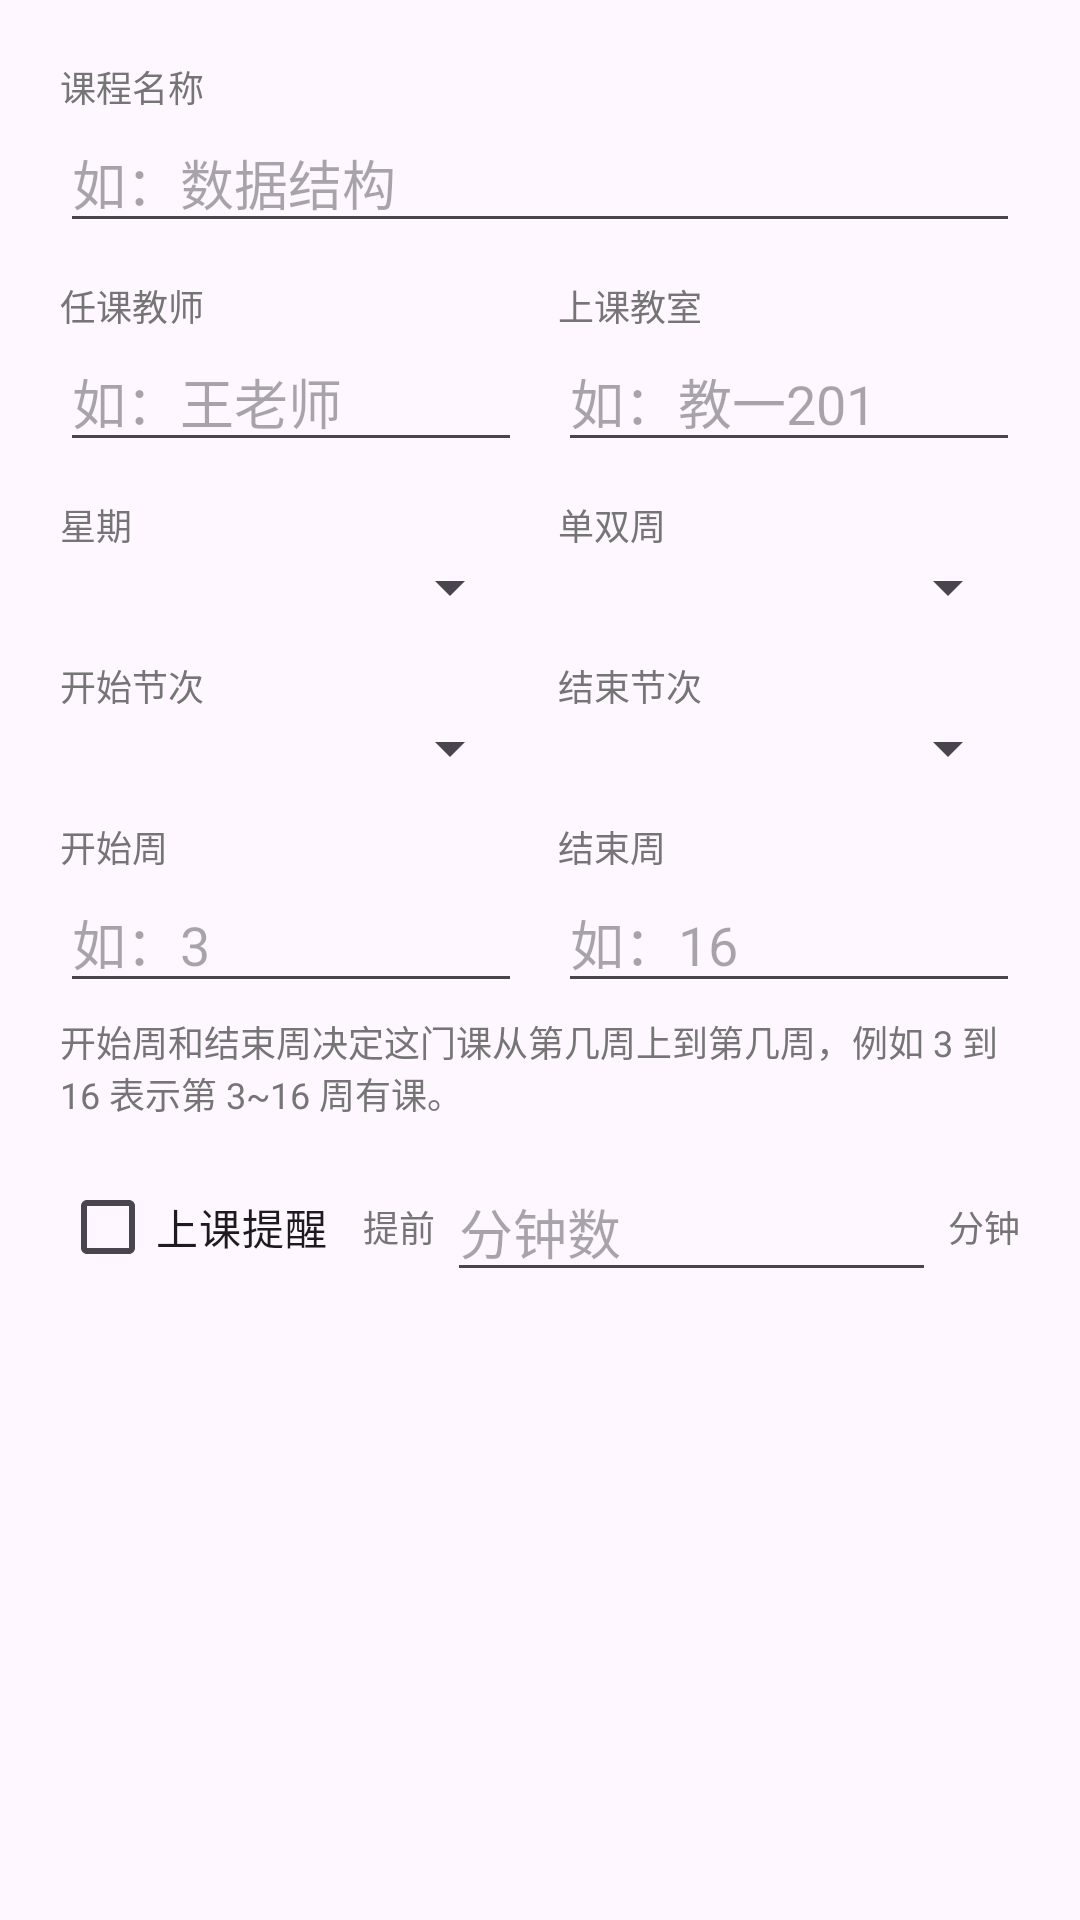

Write the Android layout XML for this screen, with the resource values it uses.
<!-- AndroidManifest.xml: application theme Theme.Schoollife -->
<!-- res/layout/dialog_course_edit.xml -->
<?xml version="1.0" encoding="utf-8"?>
<ScrollView xmlns:android="http://schemas.android.com/apk/res/android"
    android:layout_width="match_parent"
    android:layout_height="wrap_content">

    <LinearLayout
        android:layout_width="match_parent"
        android:layout_height="wrap_content"
        android:orientation="vertical"
        android:padding="20dp">

        <TextView
            android:layout_width="wrap_content"
            android:layout_height="wrap_content"
            android:text="课程名称"
            android:textColor="@color/gray_text"
            android:textSize="12sp" />

        <EditText
            android:id="@+id/et_name"
            android:layout_width="match_parent"
            android:layout_height="wrap_content"
            android:hint="如：数据结构"
            android:maxLines="1" />

        <LinearLayout
            android:layout_width="match_parent"
            android:layout_height="wrap_content"
            android:layout_marginTop="12dp"
            android:orientation="horizontal">

            <LinearLayout
                android:layout_width="0dp"
                android:layout_height="wrap_content"
                android:layout_weight="1"
                android:orientation="vertical">

                <TextView
                    android:layout_width="wrap_content"
                    android:layout_height="wrap_content"
                    android:text="任课教师"
                    android:textColor="@color/gray_text"
                    android:textSize="12sp" />

                <EditText
                    android:id="@+id/et_teacher"
                    android:layout_width="match_parent"
                    android:layout_height="wrap_content"
                    android:hint="如：王老师"
                    android:maxLines="1" />
            </LinearLayout>

            <LinearLayout
                android:layout_width="0dp"
                android:layout_height="wrap_content"
                android:layout_marginStart="12dp"
                android:layout_weight="1"
                android:orientation="vertical">

                <TextView
                    android:layout_width="wrap_content"
                    android:layout_height="wrap_content"
                    android:text="上课教室"
                    android:textColor="@color/gray_text"
                    android:textSize="12sp" />

                <EditText
                    android:id="@+id/et_room"
                    android:layout_width="match_parent"
                    android:layout_height="wrap_content"
                    android:hint="如：教一201"
                    android:maxLines="1" />
            </LinearLayout>
        </LinearLayout>

        <LinearLayout
            android:layout_width="match_parent"
            android:layout_height="wrap_content"
            android:layout_marginTop="12dp"
            android:orientation="horizontal">

            <LinearLayout
                android:layout_width="0dp"
                android:layout_height="wrap_content"
                android:layout_weight="1"
                android:orientation="vertical">

                <TextView
                    android:layout_width="wrap_content"
                    android:layout_height="wrap_content"
                    android:text="星期"
                    android:textColor="@color/gray_text"
                    android:textSize="12sp" />

                <Spinner
                    android:id="@+id/sp_day"
                    android:layout_width="match_parent"
                    android:layout_height="wrap_content" />
            </LinearLayout>

            <LinearLayout
                android:layout_width="0dp"
                android:layout_height="wrap_content"
                android:layout_marginStart="12dp"
                android:layout_weight="1"
                android:orientation="vertical">

                <TextView
                    android:layout_width="wrap_content"
                    android:layout_height="wrap_content"
                    android:text="单双周"
                    android:textColor="@color/gray_text"
                    android:textSize="12sp" />

                <Spinner
                    android:id="@+id/sp_week_type"
                    android:layout_width="match_parent"
                    android:layout_height="wrap_content" />
            </LinearLayout>
        </LinearLayout>

        <LinearLayout
            android:layout_width="match_parent"
            android:layout_height="wrap_content"
            android:layout_marginTop="12dp"
            android:orientation="horizontal">

            <LinearLayout
                android:layout_width="0dp"
                android:layout_height="wrap_content"
                android:layout_weight="1"
                android:orientation="vertical">

                <TextView
                    android:layout_width="wrap_content"
                    android:layout_height="wrap_content"
                    android:text="开始节次"
                    android:textColor="@color/gray_text"
                    android:textSize="12sp" />

                <Spinner
                    android:id="@+id/sp_start_section"
                    android:layout_width="match_parent"
                    android:layout_height="wrap_content" />
            </LinearLayout>

            <LinearLayout
                android:layout_width="0dp"
                android:layout_height="wrap_content"
                android:layout_marginStart="12dp"
                android:layout_weight="1"
                android:orientation="vertical">

                <TextView
                    android:layout_width="wrap_content"
                    android:layout_height="wrap_content"
                    android:text="结束节次"
                    android:textColor="@color/gray_text"
                    android:textSize="12sp" />

                <Spinner
                    android:id="@+id/sp_end_section"
                    android:layout_width="match_parent"
                    android:layout_height="wrap_content" />
            </LinearLayout>
        </LinearLayout>

        <LinearLayout
            android:layout_width="match_parent"
            android:layout_height="wrap_content"
            android:layout_marginTop="12dp"
            android:orientation="horizontal">

            <LinearLayout
                android:layout_width="0dp"
                android:layout_height="wrap_content"
                android:layout_weight="1"
                android:orientation="vertical">

                <TextView
                    android:layout_width="wrap_content"
                    android:layout_height="wrap_content"
                    android:text="开始周"
                    android:textColor="@color/gray_text"
                    android:textSize="12sp" />

                <EditText
                    android:id="@+id/et_start_week"
                    android:layout_width="match_parent"
                    android:layout_height="wrap_content"
                    android:hint="如：3"
                    android:inputType="number"
                    android:maxLines="1" />
            </LinearLayout>

            <LinearLayout
                android:layout_width="0dp"
                android:layout_height="wrap_content"
                android:layout_marginStart="12dp"
                android:layout_weight="1"
                android:orientation="vertical">

                <TextView
                    android:layout_width="wrap_content"
                    android:layout_height="wrap_content"
                    android:text="结束周"
                    android:textColor="@color/gray_text"
                    android:textSize="12sp" />

                <EditText
                    android:id="@+id/et_end_week"
                    android:layout_width="match_parent"
                    android:layout_height="wrap_content"
                    android:hint="如：16"
                    android:inputType="number"
                    android:maxLines="1" />
            </LinearLayout>
        </LinearLayout>

        <TextView
            android:layout_width="match_parent"
            android:layout_height="wrap_content"
            android:layout_marginTop="4dp"
            android:text="开始周和结束周决定这门课从第几周上到第几周，例如 3 到 16 表示第 3~16 周有课。"
            android:textColor="@color/gray_text"
            android:textSize="12sp" />

        <LinearLayout
            android:layout_width="match_parent"
            android:layout_height="wrap_content"
            android:layout_marginTop="12dp"
            android:gravity="center_vertical"
            android:orientation="horizontal">

            <CheckBox
                android:id="@+id/cb_remind"
                android:layout_width="wrap_content"
                android:layout_height="wrap_content"
                android:text="上课提醒" />

            <TextView
                android:layout_width="wrap_content"
                android:layout_height="wrap_content"
                android:layout_marginStart="12dp"
                android:text="提前"
                android:textColor="@color/gray_text"
                android:textSize="12sp" />

            <EditText
                android:id="@+id/et_remind_minutes"
                android:layout_width="0dp"
                android:layout_height="wrap_content"
                android:layout_marginStart="4dp"
                android:layout_weight="1"
                android:hint="分钟数"
                android:inputType="number"
                android:maxLines="1" />

            <TextView
                android:layout_width="wrap_content"
                android:layout_height="wrap_content"
                android:layout_marginStart="4dp"
                android:text="分钟"
                android:textColor="@color/gray_text"
                android:textSize="12sp" />
        </LinearLayout>
    </LinearLayout>
</ScrollView>
<!-- resources referenced by this layout -->
<resources>
  <color name="gray_text">#FF757575</color>
  <style name="Theme.Schoollife" parent="Base.Theme.Schoollife" />
  <style name="Base.Theme.Schoollife" parent="Theme.Material3.DayNight.NoActionBar">
          
          
      </style>
</resources>
